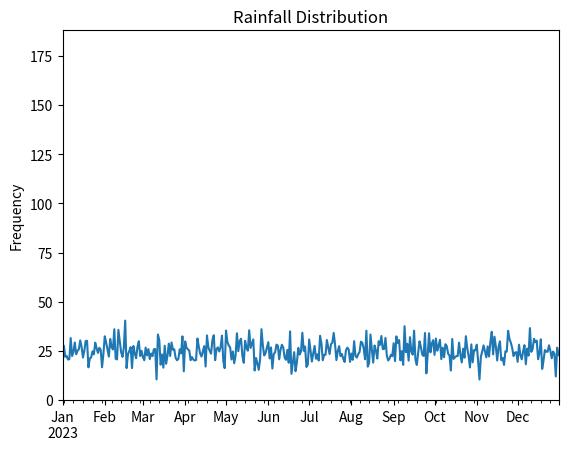

Write the Python code that produced this figure.
# Weather Data Analysis



import pandas as pd
import numpy as np
import matplotlib.pyplot as plt

# Simulated weather data
dates = pd.date_range("2023-01-01", periods=365)
df = pd.DataFrame({
    "Date": dates,
    "Temperature": np.random.normal(25,5,365),
    "Rainfall": np.random.exponential(4,365)
})
df.head()


# Temperature trend
df.set_index("Date")['Temperature'].plot(title="Temperature Trend")
plt.show()


# Rainfall distribution
df['Rainfall'].plot(kind='hist', title="Rainfall Distribution")
plt.show()
